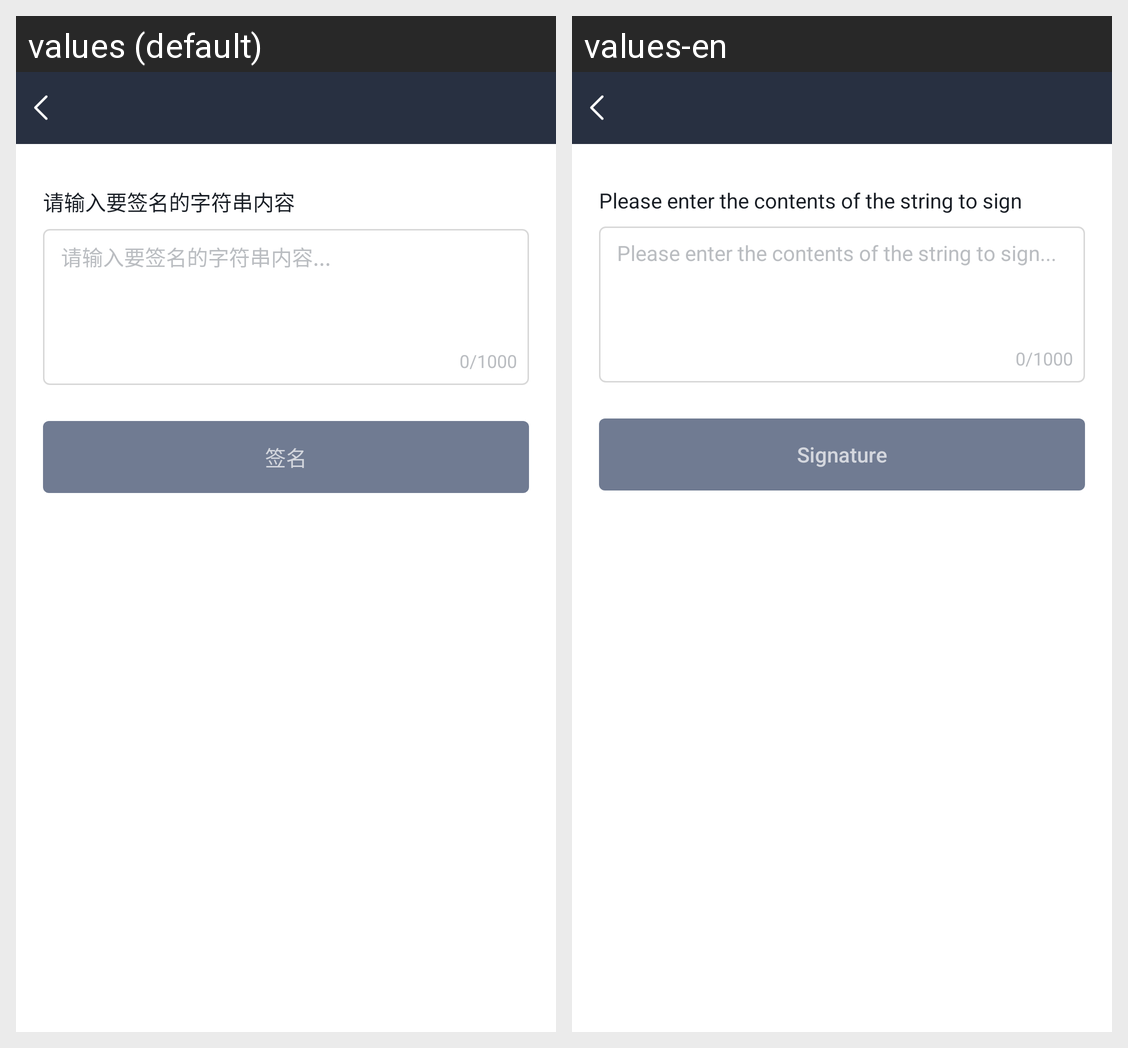

This grid shows one Android layout under two languages. Give, for every string resource on the screen, its name, the default text and each shown locale's text.
Android screen res/layout/activity_digital_sign.xml rendered under 2 locales, left to right: values (default), values-en. Device: Nexus 5 (rendered at 1080×1920; each locale shown at half size, 540×960, under a caption strip naming it); theme AppTheme.NoActionBar.
Strings drawn on this screen, with the default value and each locale's value (text and hints the layout hard-codes, and strings that could not be matched under every locale, appear in the picture but are not listed):

activity_digital_sign_txt_01
  values: 请输入要签名的字符串内容
  values-en: Please enter the contents of the string to sign

activity_digital_sign_txt_01_with_point
  values: 请输入要签名的字符串内容...
  values-en: Please enter the contents of the string to sign...

activity_digital_sign_txt_02
  values: 签名
  values-en: Signature
